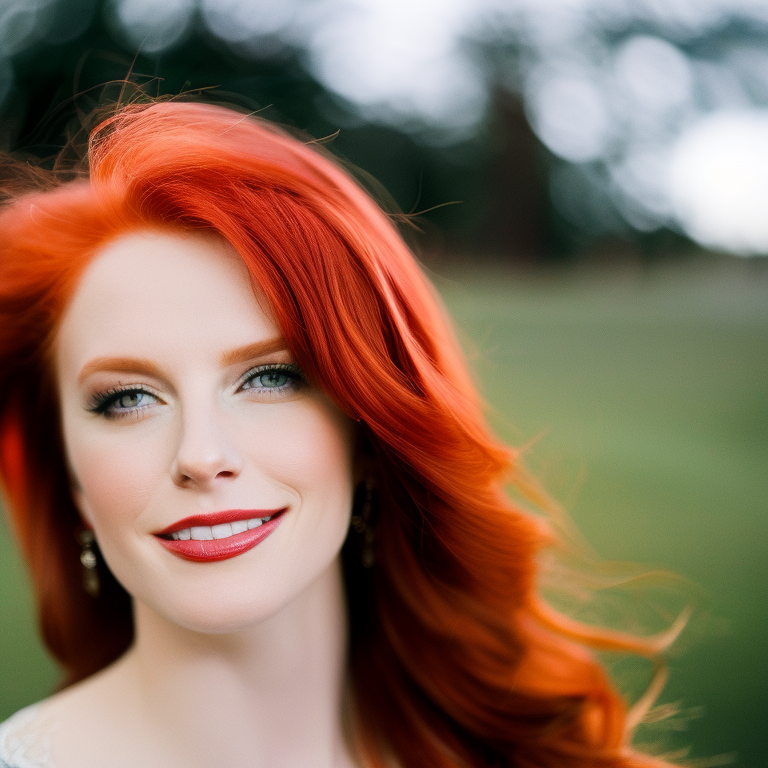
Generation parameters embedded in this image by AUTOMATIC1111 Stable Diffusion web UI or a fork of it (Forge, ...) (PNG 'parameters' text chunk):
a color photo of a redhead woman, 25mm f/5, background in focus
Negative prompt: blurry, blurred, cartoon, fake, painting, 3d, borders, frame, low poly, ugly, fat, morbid, deformed, disfigured, mutilated, mutation, gross proportions, bad anatomy, cloned face, poorly drawn face, extra limbs, missing limbs, malformed limbs, extra fingers, fused fingers, too many fingers, extra arms, missing arms, extra legs, missing legs, extra fingers, mutated hands, poorly drawn hands, mutated feet, extra feet, out of frame, long neck
Steps: 35, Sampler: Euler a, CFG scale: 7.5, Seed: 3051371655, Size: 768x768, Model hash: 4bdfc29c, Model: SD2_v2-1_768-ema-pruned